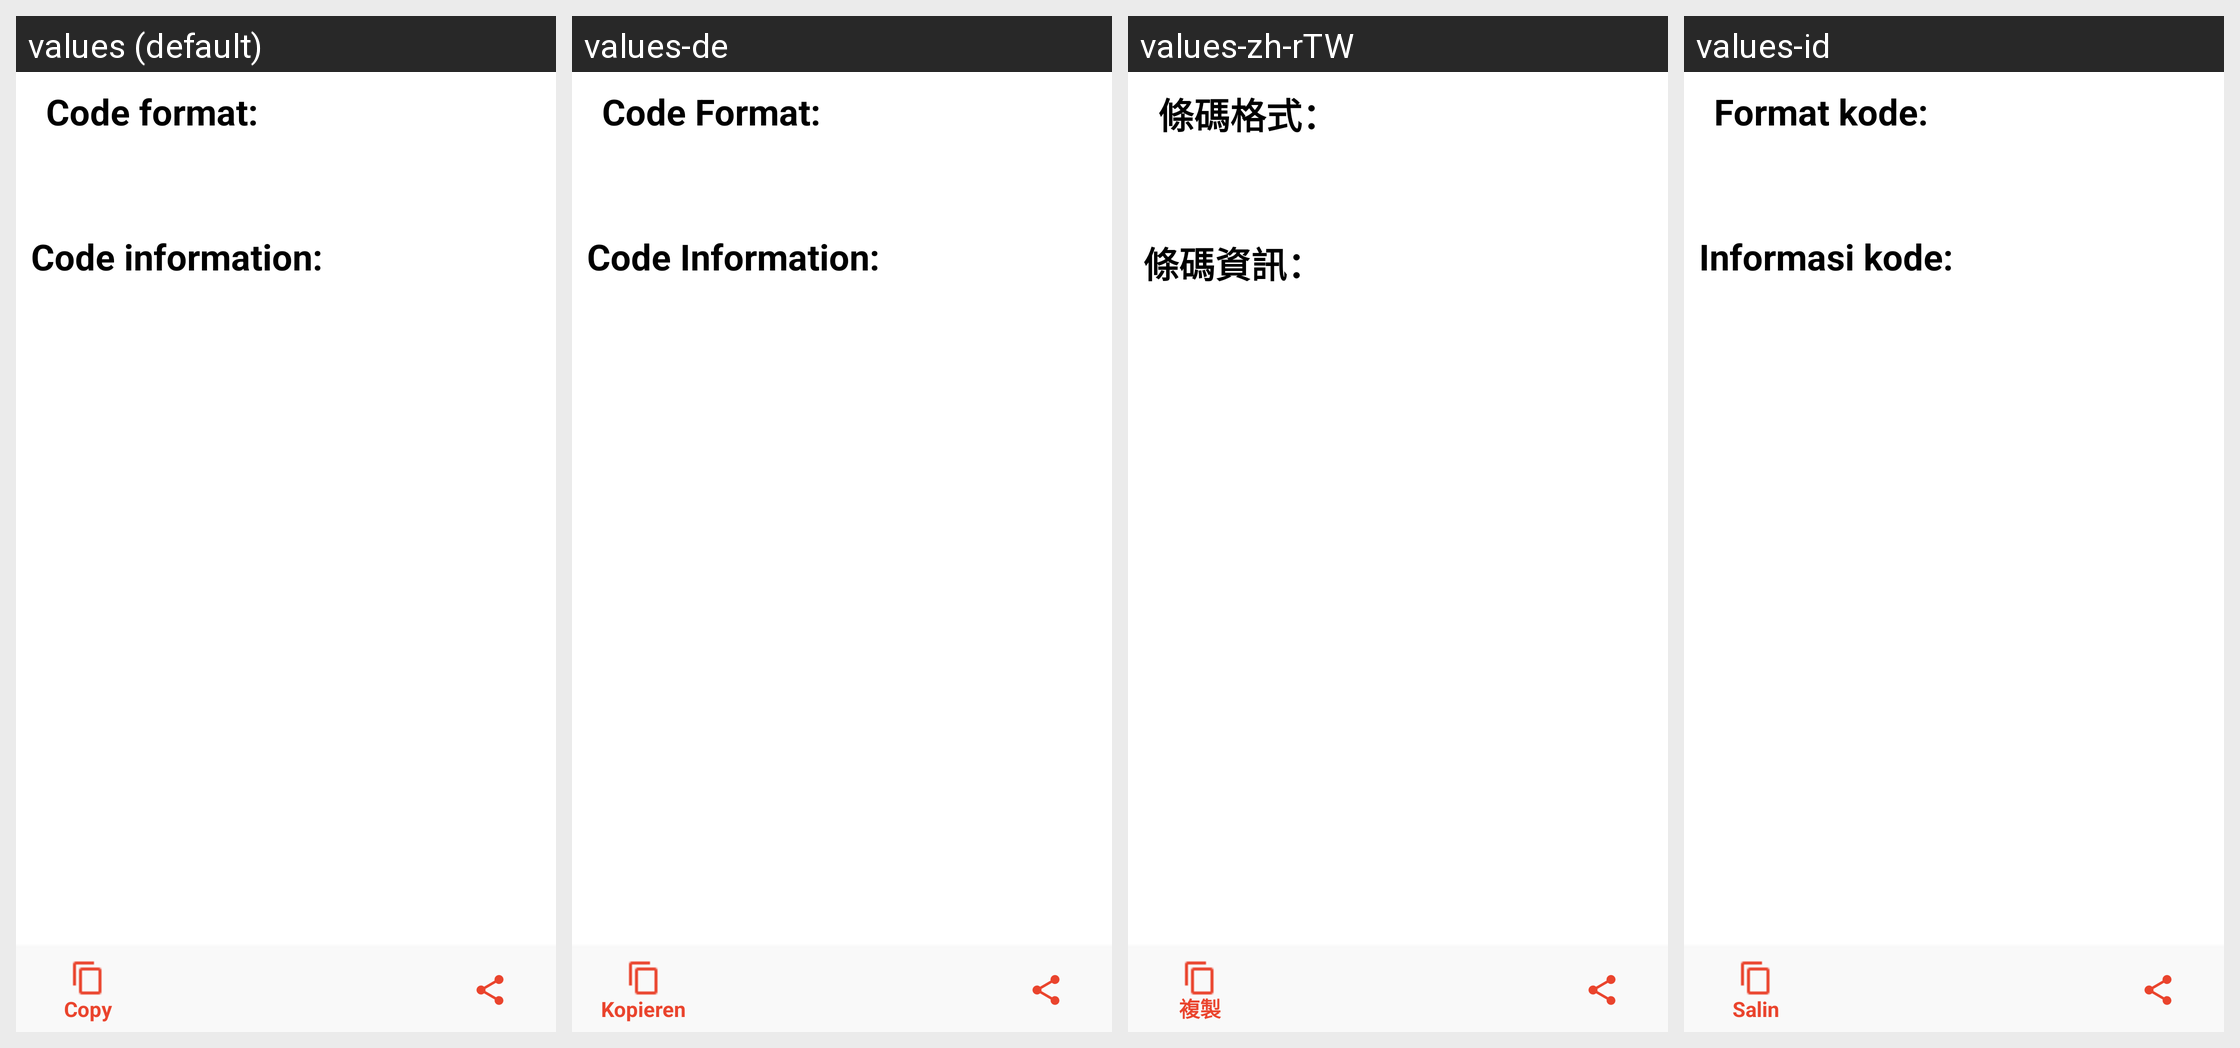

This grid shows one Android layout under several languages. Give, for every string resource on the screen, its name, the default text and each shown locale's text.
Android screen res/layout/activity_history_details.xml rendered under 4 locales, left to right: values (default), values-de, values-zh-rTW, values-id. Device: Nexus 5 (rendered at 1080×1920; each locale shown at half size, 540×960, under a caption strip naming it); theme AppTheme.
Other locales in the repository, not shown: values-es, values-eu, values-fr, values-hi, values-it, values-iw, values-pl, values-pt-rBR, values-pt-rPT, values-ru, values-sk, values-th, values-tr-rTR, values-zh-rCN.
Strings drawn on this screen, with the default value and each locale's value (text and hints the layout hard-codes, and strings that could not be matched under every locale, appear in the picture but are not listed):

title_format
  values: Code format:
  values-de: Code Format:
  values-zh-rTW: 條碼格式：
  values-id: Format kode:

title_information
  values: Code information:
  values-de: Code Information:
  values-zh-rTW: 條碼資訊：
  values-id: Informasi kode:
